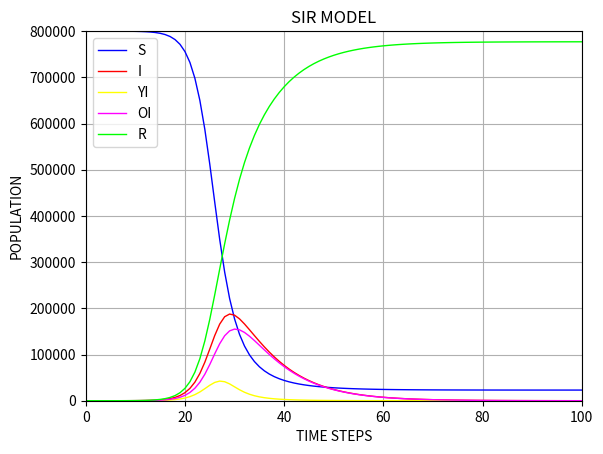

Write the Python code that produced this figure.
import math
import matplotlib.pyplot as plt

YS = 400000
OS = 400000
N = YS + OS
S = N
OI = 1
YI = 1
II = OI + YI
I = II
R = 0
taxis=[ ]
xaxis=[ ]
yaxis=[ ]
baxis=[ ]
caxis=[ ]
zaxis=[ ]
YBeta= 0.0000015
YGamma=0.8
OBeta = 0.000001
OGamma = 0.125
t = 0
while t<=100:
  taxis.append(t)
  xaxis.append(S)
  baxis.append(YI)
  caxis.append(OI)
  yaxis.append(I)
  zaxis.append(R)
  NYI = (YS*OI*OBeta) + (YS*YI*YBeta) - (YGamma*YI)
  NOI = (OS*OI*OBeta) + (OS*YI*YBeta)- (OGamma*OI)
  YI += NYI
  OI += NOI
  YS -= YS*OI*OBeta + YS*YI*YBeta
  OS -= OS*OI*OBeta + OS*YI*YBeta
  S = YS + OS
  I = YI + OI
  R = N - S - I + II
  t += 1
plt.title("SIR MODEL")
plt.plot(taxis,xaxis, color=(0,0,1), linewidth=1.0, label='S')
plt.plot(taxis,yaxis, color=(1,0,0), linewidth=1.0, label='I')
plt.plot(taxis,baxis, color=(1,1,0), linewidth=1.0, label='YI')
plt.plot(taxis,caxis, color=(1,0,1), linewidth=1.0, label='OI')
plt.plot(taxis,zaxis, color=(0,1,0), linewidth=1.0, label='R')
plt.xlim(0,100)
plt.ylim(0,N)
plt.legend()

plt.xlabel("TIME STEPS")
plt.ylabel("POPULATION")
plt.grid(True)
plt.show()
